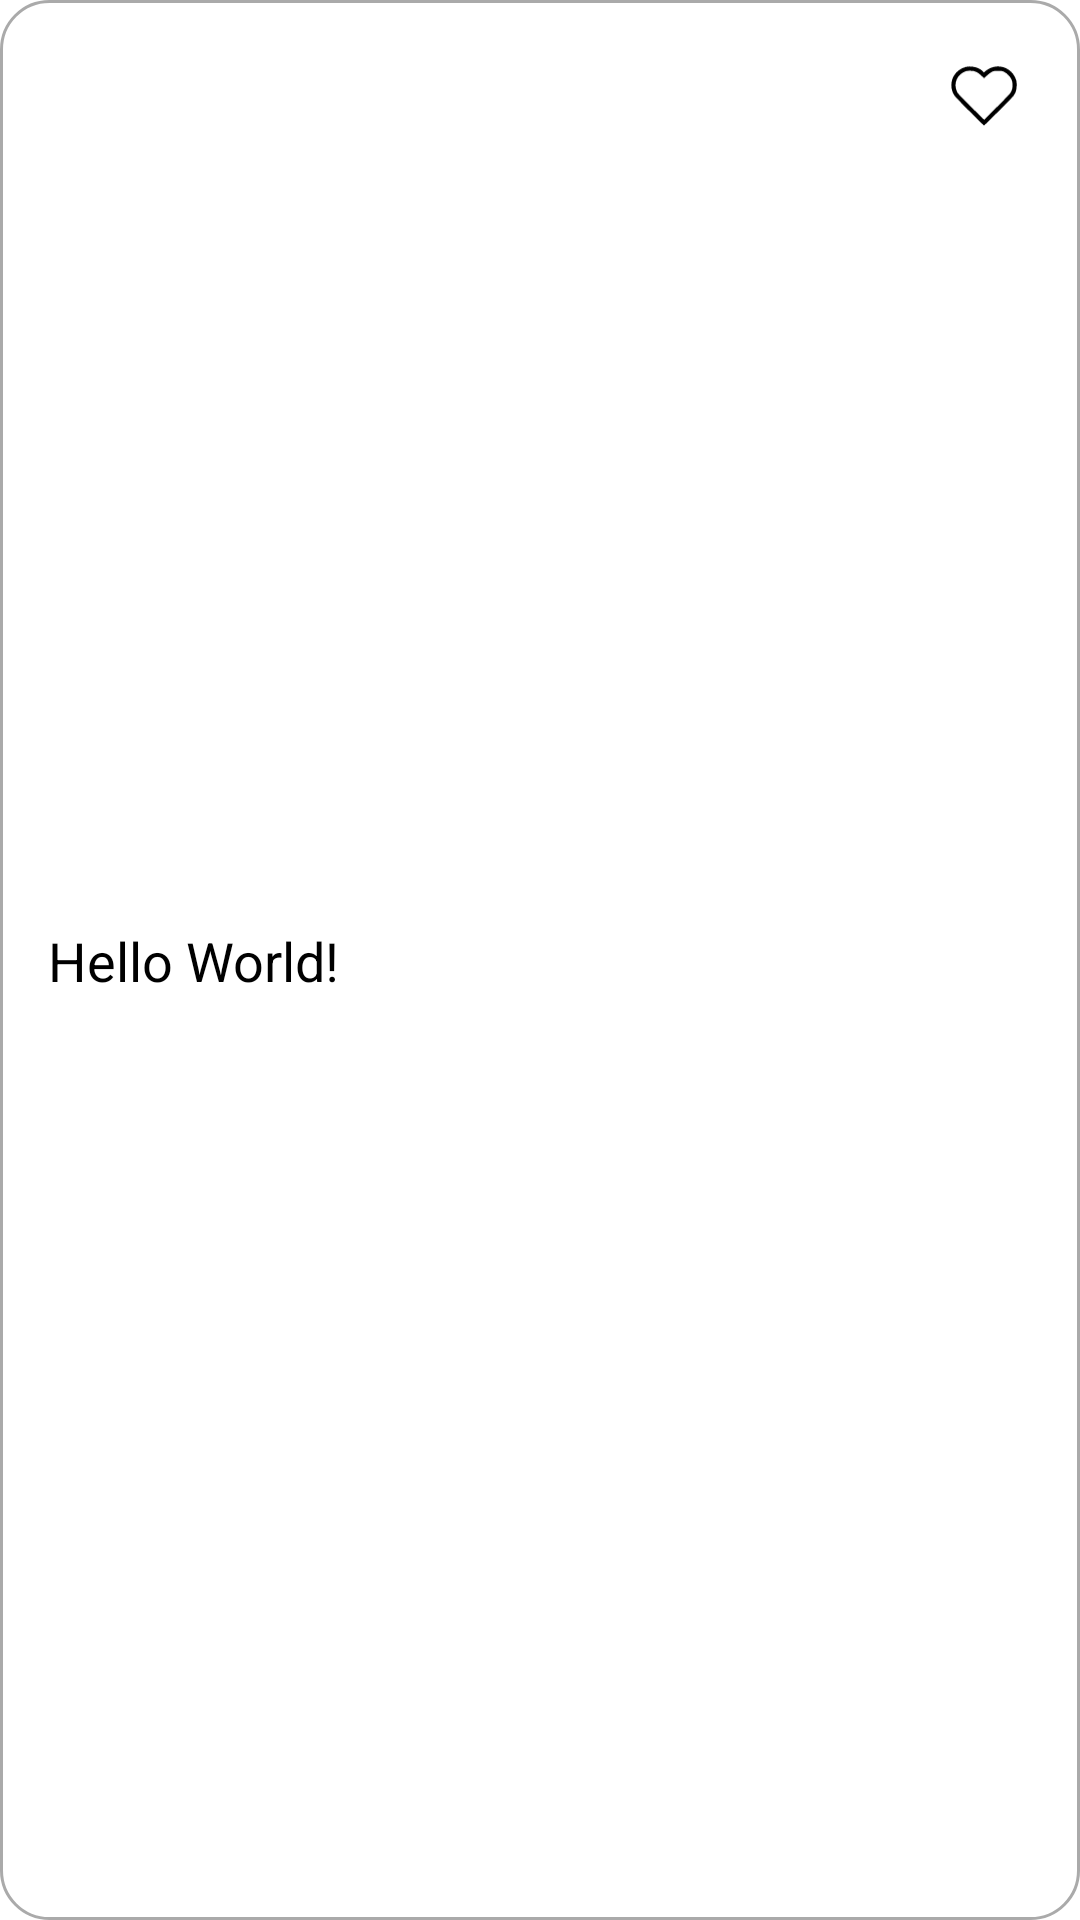

Here is an Android app screen rendered from its layout file. Give the layout XML and the strings, colors and styles it references.
<!-- AndroidManifest.xml: application theme Theme.ListSongs -->
<!-- res/layout/layout_list_item_songs.xml -->
<?xml version="1.0" encoding="utf-8"?>
<androidx.constraintlayout.widget.ConstraintLayout
    xmlns:android="http://schemas.android.com/apk/res/android"
    xmlns:app="http://schemas.android.com/apk/res-auto"
    xmlns:tools="http://schemas.android.com/tools"
    android:layout_width="match_parent"
    android:layout_height="wrap_content"
    android:background="@drawable/song_list_item_click_effect"
    android:paddingBottom="@dimen/dp_16"
    android:layout_marginTop="@dimen/dp_4"
    tools:context=".MainActivity">

    <TextView
        android:id="@+id/titleTV"
        android:layout_width="@dimen/dp_0"
        android:layout_height="wrap_content"
        android:text="Hello World!"
        android:textColor="@android:color/black"
        android:textSize="@dimen/sp_18"
        android:layout_marginTop="@dimen/dp_16"
        android:layout_marginStart="@dimen/dp_16"
        android:layout_marginEnd="@dimen/dp_16"
        app:layout_constraintStart_toStartOf="parent"
        app:layout_constraintEnd_toStartOf="@+id/favoriteIV"
        app:layout_constraintHorizontal_bias="0"
        app:layout_constraintBottom_toBottomOf="parent"
        app:layout_constraintTop_toTopOf="parent"
        />

    <ImageView
        android:id="@+id/favoriteIV"
        android:layout_width="@dimen/dp_32"
        android:layout_height="@dimen/dp_32"
        android:src="@drawable/ic_favorite"
        android:layout_marginTop="@dimen/dp_16"
        android:layout_marginEnd="@dimen/dp_16"
        android:visibility="visible"
        app:layout_constraintStart_toStartOf="parent"
        app:layout_constraintEnd_toEndOf="parent"
        app:layout_constraintHorizontal_bias="1"
        app:layout_constraintTop_toTopOf="parent" />


</androidx.constraintlayout.widget.ConstraintLayout>
<!-- resources referenced by this layout -->
<resources>
  <dimen name="dp_0">0dp</dimen>
  <dimen name="dp_16">16dp</dimen>
  <dimen name="dp_32">32dp</dimen>
  <dimen name="dp_4">4dp</dimen>
  <dimen name="sp_18">18sp</dimen>
  <!-- drawable ic_favorite (drawable) -->
  <vector xmlns:android="http://schemas.android.com/apk/res/android"
      android:width="267dp"
      android:height="189dp"
      android:viewportWidth="267"
      android:viewportHeight="189">
    <path
        android:pathData="M82.8,13.6c-12.9,3.1 -24.5,11.4 -32,22.8 -10.8,16.7 -10.8,39.6 0.1,56.2 2.3,3.5 19.6,21.6 43.2,45.1l39.4,39.2 39.6,-39.2c22.4,-22.2 41.2,-41.6 43.2,-44.7 6,-9.1 8,-15.9 8.1,-28 0.1,-7.8 -0.4,-11.9 -1.8,-16 -10.5,-31 -44,-45.5 -73.1,-31.5 -3.9,1.9 -9.1,5.2 -11.6,7.4l-4.6,4 -3.3,-3.4c-10.2,-10.5 -31.2,-15.8 -47.2,-11.9zM112.1,27.7c4.4,2 9.2,5.5 14.1,10.2l7.4,7 8.4,-7.6c4.6,-4.2 10.9,-8.7 13.9,-10.2 5,-2.3 6.8,-2.6 16.6,-2.6 10.1,-0 11.5,0.2 17,2.9 7.8,3.8 16.3,12.4 20,20.1 2.3,4.8 2.9,7.8 3.3,14.6 0.5,9.8 -1.1,16.4 -5.9,23.9 -1.5,2.5 -18.6,20.2 -37.9,39.5l-35,35 -10.7,-10.5c-6,-5.8 -22.3,-22 -36.4,-36 -20.6,-20.6 -26.1,-26.6 -28.3,-31.2 -11.2,-23.2 0.1,-49.2 24.9,-57.5 2.5,-0.8 7.5,-1.2 13,-1 7.6,0.2 10,0.7 15.6,3.4z"
        android:fillColor="#000000"
        android:strokeColor="#00000000"/>
  </vector>
  <!-- drawable song_list_item_click_effect (drawable) -->
  <?xml version="1.0" encoding="utf-8"?>
  <selector xmlns:android="http://schemas.android.com/apk/res/android">
      <item android:drawable="@drawable/bg_grey_filled_rounded_border" android:state_pressed="true"/>
      <item android:drawable="@drawable/bg_grey_rounded_border"/>
  </selector>
  <style name="Theme.ListSongs" parent="Theme.MaterialComponents.DayNight.DarkActionBar">
          
          <item name="colorPrimary">@color/purple_500</item>
          <item name="colorPrimaryVariant">@color/purple_700</item>
          <item name="colorOnPrimary">@color/white</item>
          
          <item name="colorSecondary">@color/teal_200</item>
          <item name="colorSecondaryVariant">@color/teal_700</item>
          <item name="colorOnSecondary">@color/black</item>
          
          <item name="android:statusBarColor" tools:targetApi="l">?attr/colorPrimaryVariant</item>
          
      </style>
  <!-- drawable bg_grey_filled_rounded_border (drawable) -->
  <shape xmlns:android="http://schemas.android.com/apk/res/android"
      android:shape="rectangle">
      <corners
          android:topLeftRadius="@dimen/dp_16"
          android:topRightRadius="@dimen/dp_16"
          android:bottomLeftRadius="@dimen/dp_16"
          android:bottomRightRadius="@dimen/dp_16" />
  
      <stroke android:color="@android:color/darker_gray" android:width="1dp" />
      <solid android:color="@android:color/darker_gray" />
  
  </shape>
  <!-- drawable bg_grey_rounded_border (drawable) -->
  <shape xmlns:android="http://schemas.android.com/apk/res/android"
      android:shape="rectangle">
      <corners
          android:topLeftRadius="@dimen/dp_16"
          android:topRightRadius="@dimen/dp_16"
          android:bottomLeftRadius="@dimen/dp_16"
          android:bottomRightRadius="@dimen/dp_16" />
  
      <stroke android:color="@android:color/darker_gray" android:width="1dp" />
  
  </shape>
  <!-- not gathered from this repository: default colours our renderer supplied (Android Studio template values) -->
  <color name="purple_500">#FF6200EE</color>
  <color name="purple_700">#FF3700B3</color>
  <color name="teal_200">#FF03DAC5</color>
  <color name="teal_700">#FF018786</color>
  <color name="black">#FF000000</color>
  <color name="white">#FFFFFFFF</color>
</resources>
